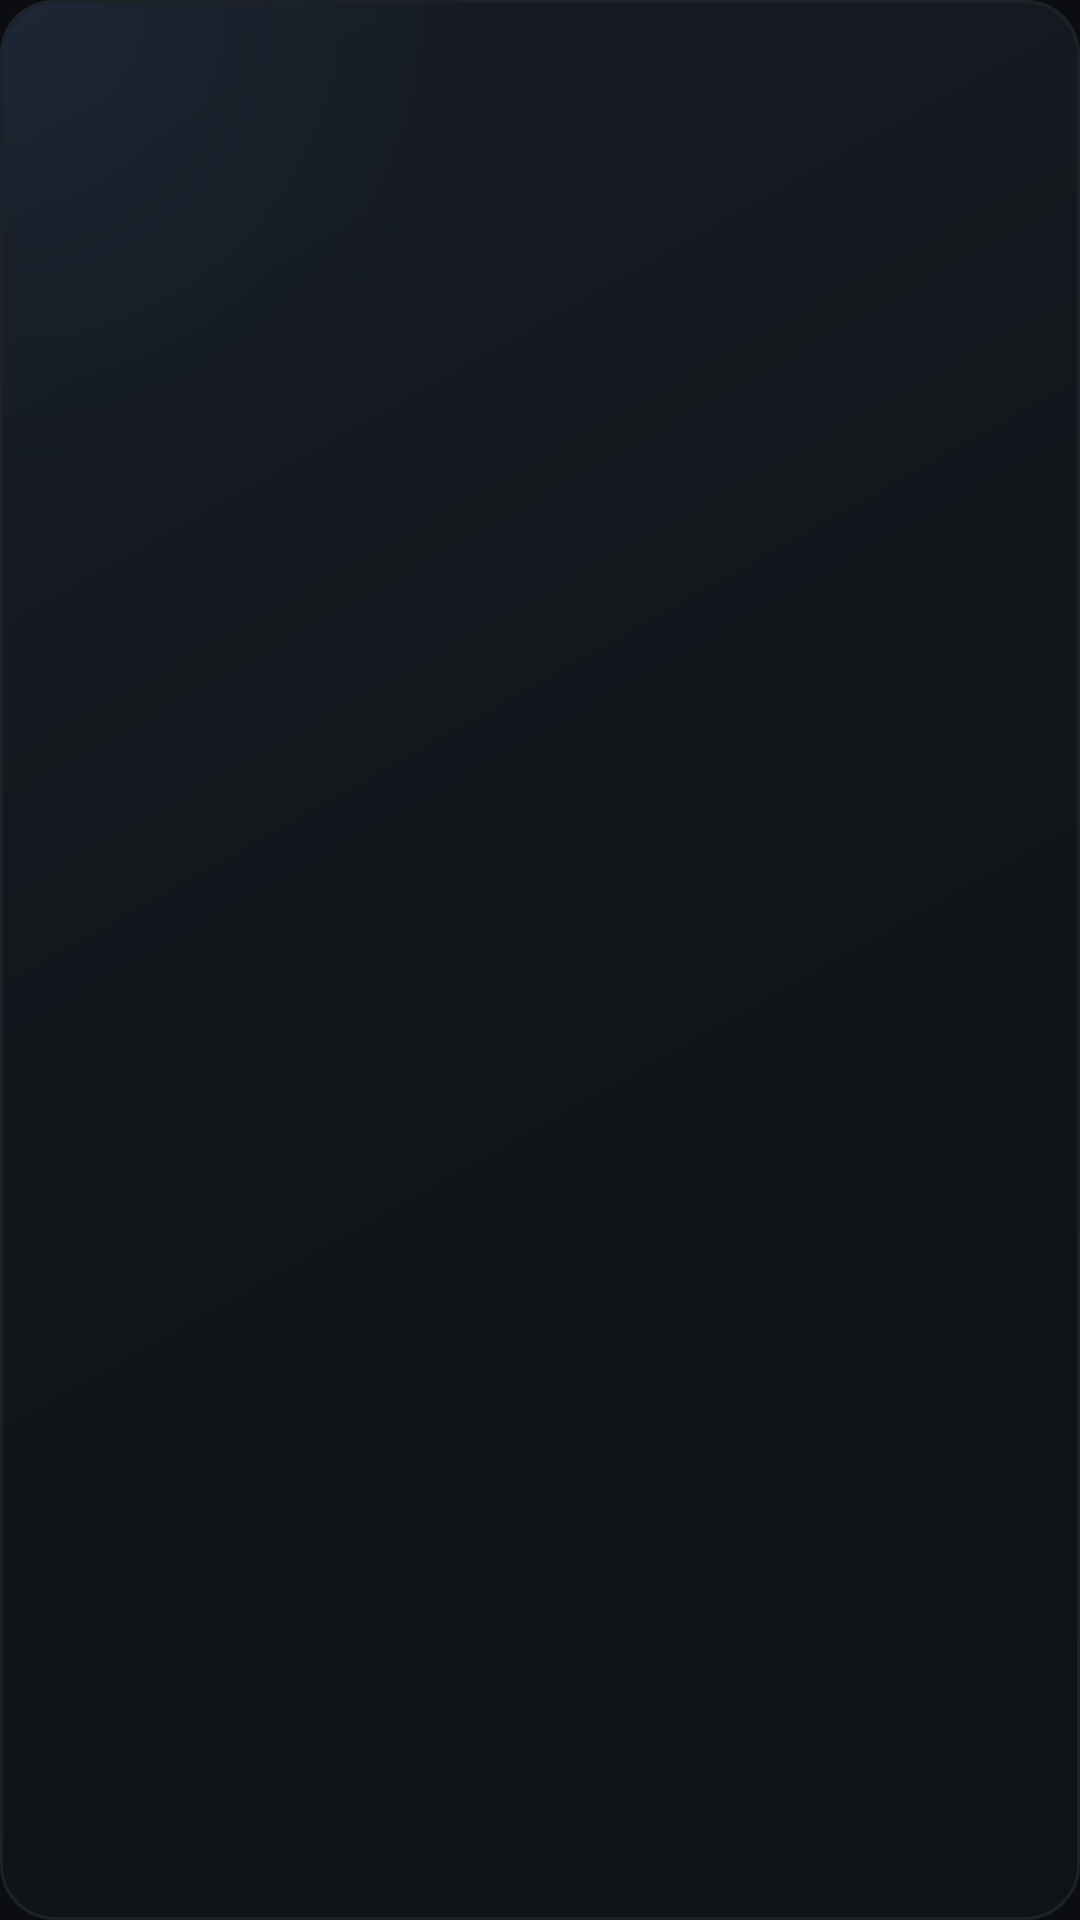

Produce the Android XML layout that renders to this screen, including the resource entries it uses.
<!-- AndroidManifest.xml: application theme Theme.HeadHome -->
<!-- res/layout/clock_card.xml -->
<?xml version="1.0" encoding="utf-8"?>
<LinearLayout xmlns:android="http://schemas.android.com/apk/res/android"
    android:layout_width="match_parent"
    android:layout_height="wrap_content"
    android:background="@drawable/bg_card_static"
    android:gravity="center_vertical"
    android:orientation="horizontal"
    android:paddingStart="20dp"
    android:paddingTop="16dp"
    android:paddingEnd="20dp"
    android:paddingBottom="16dp">

    <LinearLayout
        android:layout_width="wrap_content"
        android:layout_height="wrap_content"
        android:orientation="vertical">

        <TextView
            android:id="@+id/clock_time"
            android:layout_width="wrap_content"
            android:layout_height="wrap_content"
            android:fontFamily="sans-serif-light"
            android:includeFontPadding="false"
            android:textColor="@color/text"
            android:textSize="52sp" />

        <TextView
            android:id="@+id/clock_date"
            android:layout_width="wrap_content"
            android:layout_height="wrap_content"
            android:layout_marginTop="4dp"
            android:textColor="@color/muted"
            android:textSize="13sp" />
    </LinearLayout>

    <LinearLayout
        android:id="@+id/weather_block"
        android:layout_width="0dp"
        android:layout_weight="1"
        android:layout_height="wrap_content"
        android:layout_marginStart="8dp"
        android:gravity="end"
        android:orientation="vertical"
        android:visibility="gone">

        <LinearLayout
            android:layout_width="wrap_content"
            android:layout_height="wrap_content"
            android:gravity="center_vertical"
            android:orientation="horizontal">

            <ImageView
                android:id="@+id/weather_icon"
                android:layout_width="28dp"
                android:layout_height="28dp"
                android:importantForAccessibility="no" />

            <TextView
                android:id="@+id/weather_temp"
                android:layout_width="wrap_content"
                android:layout_height="wrap_content"
                android:layout_marginStart="6dp"
                android:textColor="@color/text"
                android:textSize="22sp" />
        </LinearLayout>

        <TextView
            android:id="@+id/weather_city"
            android:layout_width="wrap_content"
            android:layout_height="wrap_content"
            android:layout_marginTop="2dp"
            android:ellipsize="end"
            android:gravity="end"
            android:maxLines="2"
            android:maxWidth="150dp"
            android:textColor="@color/muted"
            android:textSize="12sp" />

        <TextView
            android:id="@+id/weather_updated"
            android:layout_width="wrap_content"
            android:layout_height="wrap_content"
            android:textColor="@color/muted"
            android:textSize="10sp"
            android:visibility="gone" />
    </LinearLayout>
</LinearLayout>
<!-- resources referenced by this layout -->
<resources>
  <color name="muted">#8B919A</color>
  <color name="text">#E6E8EB</color>
  <!-- drawable bg_card_static (drawable) -->
  <?xml version="1.0" encoding="utf-8"?>
  <layer-list xmlns:android="http://schemas.android.com/apk/res/android">
              <item>
                  <shape android:shape="rectangle">
                      <gradient
                          android:angle="315"
                          android:centerX="0.55"
                          android:centerY="0.55"
                          android:startColor="#EB181D25"
                          android:centerColor="#EB12151A"
                          android:endColor="#EB0F1216" />
                      <corners android:radius="18dp" />
                  </shape>
              </item>
              <item>
                  <shape android:shape="rectangle">
                      <gradient
                          android:centerX="0"
                          android:centerY="0"
                          android:gradientRadius="160dp"
                          android:startColor="#145B9BFF"
                          android:endColor="#005B9BFF"
                          android:type="radial" />
                      <corners android:radius="18dp" />
                  </shape>
              </item>
              <item>
                  <shape android:shape="rectangle">
                      <stroke android:width="1dp" android:color="@color/card_border" />
                      <corners android:radius="18dp" />
                  </shape>
              </item>
          </layer-list>
  <style name="Theme.HeadHome" parent="android:Theme.Material.NoActionBar">
          <item name="android:windowBackground">@color/bg</item>
          <item name="android:colorBackground">@color/bg</item>
          <item name="android:textColorPrimary">@color/text</item>
          <item name="android:textColorSecondary">@color/muted</item>
          <item name="android:colorAccent">@color/accent</item>
          <item name="android:windowShowWallpaper">false</item>
          <item name="android:fastScrollThumbDrawable">@drawable/fast_thumb</item>
          <item name="android:fastScrollTrackDrawable">@drawable/fast_track</item>
      </style>
  <color name="card_border">#1D2128</color>
  <color name="bg">#0B0D10</color>
  <color name="accent">#5B9BFF</color>
  <!-- drawable fast_thumb (drawable) -->
  <?xml version="1.0" encoding="utf-8"?>
  <inset xmlns:android="http://schemas.android.com/apk/res/android"
      android:insetLeft="42dp"
      android:insetTop="6dp"
      android:insetRight="0dp"
      android:insetBottom="6dp">
      <shape android:shape="rectangle">
          <size android:width="6dp" android:height="56dp" />
          <solid android:color="#B35B9BFF" />
          <corners android:radius="3dp" />
      </shape>
  </inset>
  <!-- drawable fast_track (drawable) -->
  <?xml version="1.0" encoding="utf-8"?>
  <inset xmlns:android="http://schemas.android.com/apk/res/android"
      android:insetLeft="42dp"
      android:insetTop="10dp"
      android:insetRight="0dp"
      android:insetBottom="10dp">
      <shape android:shape="rectangle">
          <size android:width="6dp" />
          <solid android:color="#232830" />
          <corners android:radius="3dp" />
      </shape>
  </inset>
</resources>
